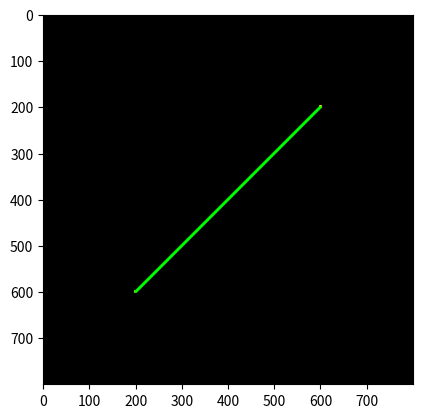

Generate this figure with matplotlib:
#Program membuat garis dan objek
print('l033c')
import matplotlib.pyplot as plt
import numpy as np

#Titik koordinat
y1 = 600
x1 = 200
y2 = 200
x2 = 600

#Vertex diameter
pd = int(6); pr = 255; pg = 255; pb =0
lw = int(6); lr= 255; lg = 255; lb = 0

col= int(800)
row = int(800)
print('col,row=', col,',', row)

def buatgaris(y1,x1,y2,x2,pd,lw,pr,pg,pb,lr,lg,lb):
    gambar=np.zeros(shape=(row,col,3), dtype=np.int16)
    hd = int(pd/2)
    hw = int(lw/2)
    dy = y2-y1
    dx = x2-x1

    #draw first point
    for i in range(x1-hd, x1+hd):
        for j in range(y1-hd, y1+hd):
            if((i-x1)*2 + (j-y1)*2)< hd **2:
                gambar[j,i,0]= pr
                gambar[j,i,1]= pg
                gambar[j,i,2]= pb
    #draw second point
    for i in range(x2-hd, x2+hd):
        for j in range(y2-hd, y2+hd):
            if((i-x2)*2 + (j-y2)*2)< hd **2:
                gambar[j,i,0]= pr
                gambar[j,i,1]= pg
                gambar[j,i,2]= pb
    #draw line horizontal
    if dy<=dx:
        my = dy/dx
        for i in range(x1,x2):
            j= int(my*(i-x1) + y1)
            x=i
            y=j
            print('x,y =', x, ',',y)
            for i in range(x-hw,x+hw):
                for j in range(y-hw, y+hw):
                    if((i-x)**2 + (j-y)**2)<hw**2:
                        gambar[j,i,0]=lr
                        gambar[j,i,1]=lg
                        gambar[j,i,0]=lb
    #vertical
    if dy>dx:
        mx = dx/dy
        for j in range(y1,y2):
            i = int(mx * (j-y1) * x1)
            x = i
            y = j
            print('x,y=', x,',',y)
            for i in range(x-hw, x+hw):
                for j in range(y-hw,y+hw):
                    if( (i-x)*2 + (j-y)*2)< hw **2:
                        gambar[j,i,0]=lr
                        gambar[j,i,1]=lg
                        gambar[j,i,0]=lb
    return gambar


    return gambar

#main program
hasil = buatgaris(y1,x1,y2,x2,pd,lw,pr,pg,pb,lr,lg,lb)

plt.figure()
plt.imshow(hasil)
plt.show()
